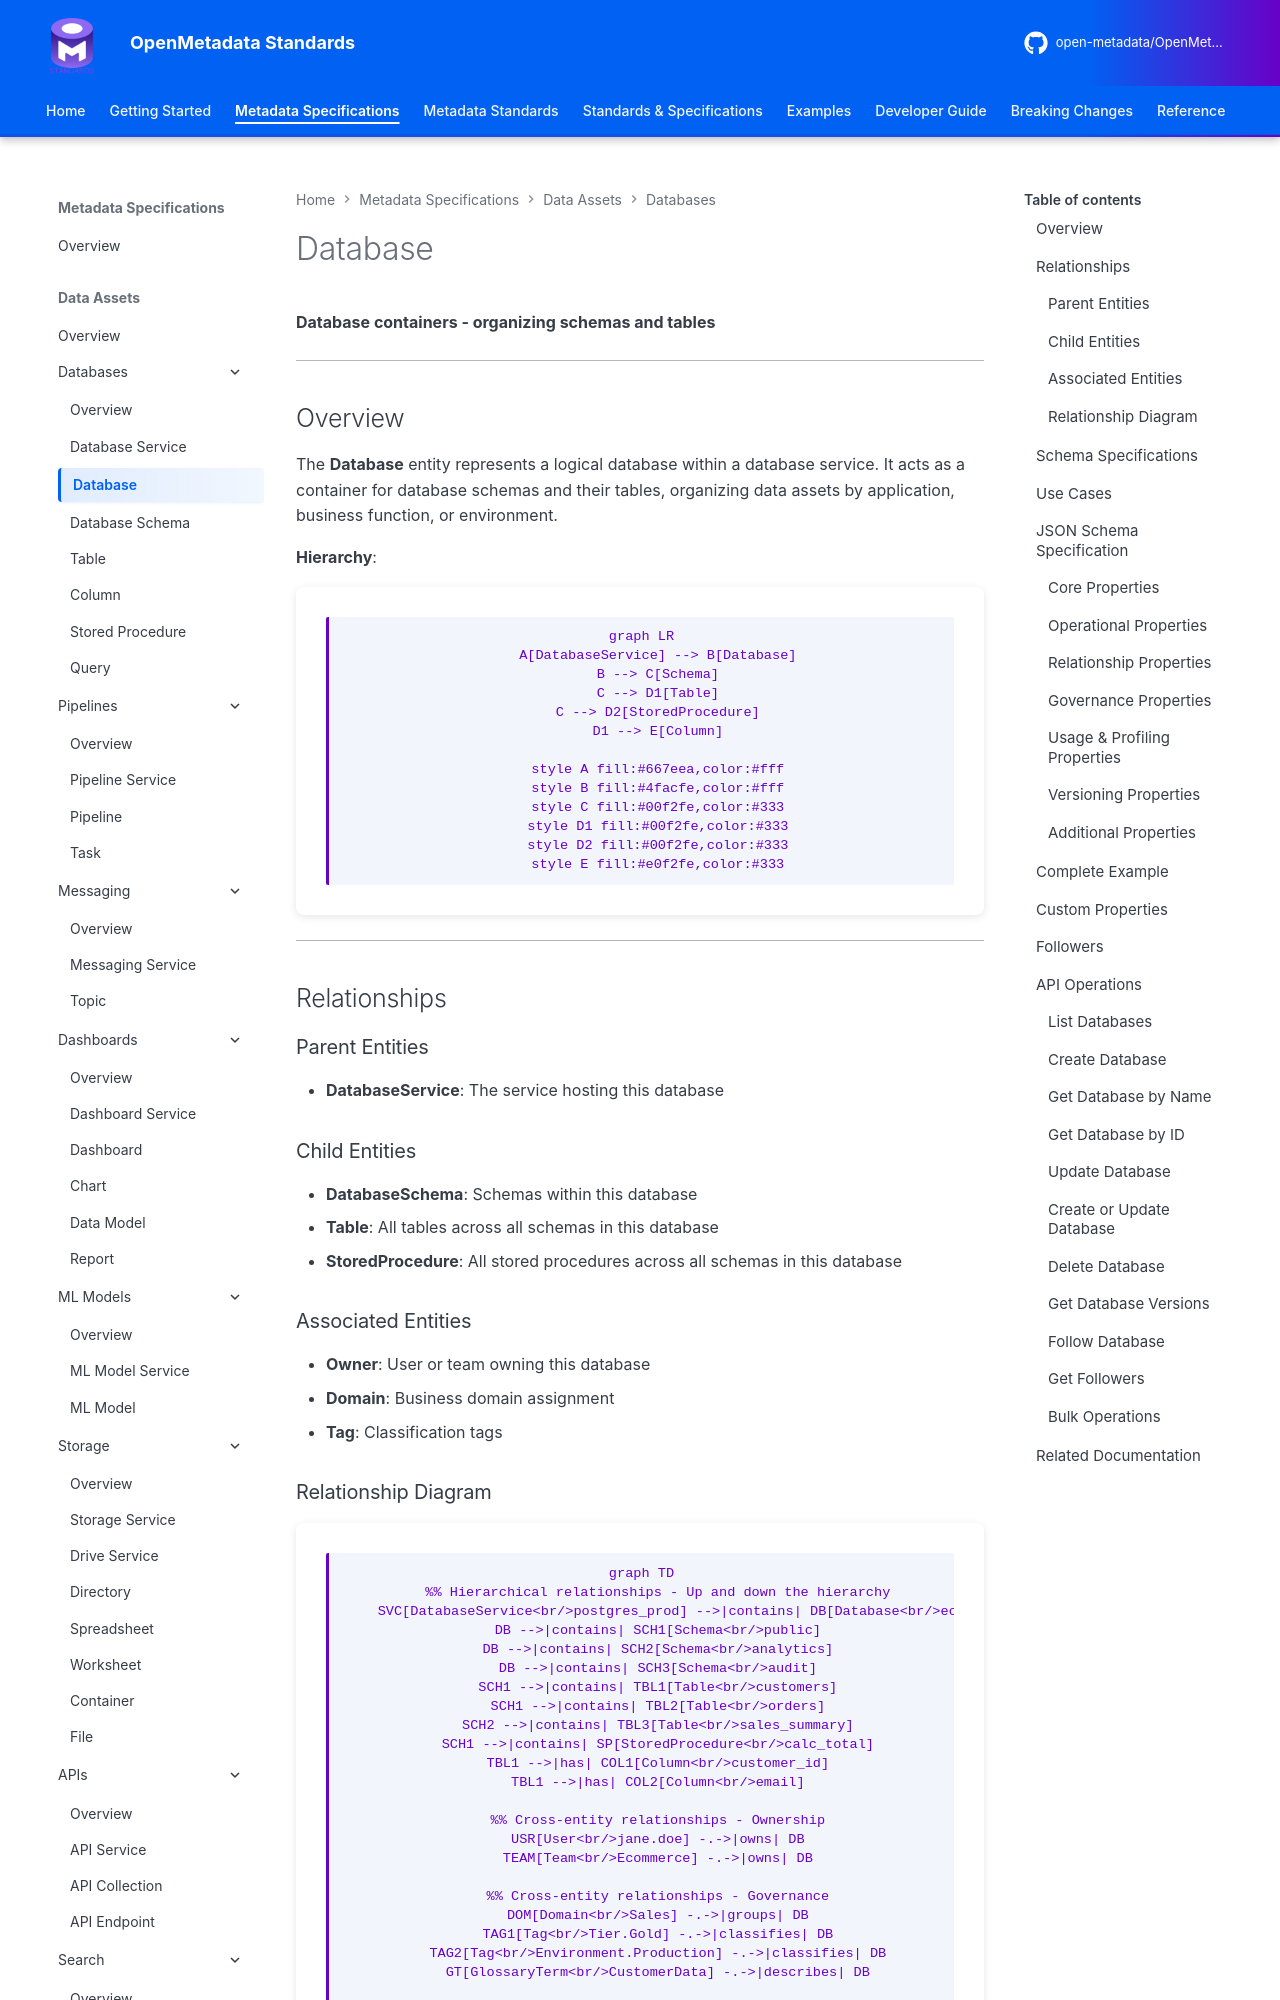

repository: open-metadata/OpenMetadataStandards · page: data-assets/databases/database/index.html · generator: mkdocs


# Database

**Database containers - organizing schemas and tables**

---

## Overview

The **Database** entity represents a logical database within a database service. It acts as a container for database schemas and their tables, organizing data assets by application, business function, or environment.

**Hierarchy**:
```mermaid
graph LR
    A[DatabaseService] --> B[Database]
    B --> C[Schema]
    C --> D1[Table]
    C --> D2[StoredProcedure]
    D1 --> E[Column]

    style A fill:#667eea,color:#fff
    style B fill:#4facfe,color:#fff
    style C fill:#00f2fe,color:#333
    style D1 fill:#00f2fe,color:#333
    style D2 fill:#00f2fe,color:#333
    style E fill:#e0f2fe,color:#333
```

---

## Relationships

### Parent Entities
- **DatabaseService**: The service hosting this database

### Child Entities
- **DatabaseSchema**: Schemas within this database
- **Table**: All tables across all schemas in this database
- **StoredProcedure**: All stored procedures across all schemas in this database

### Associated Entities
- **Owner**: User or team owning this database
- **Domain**: Business domain assignment
- **Tag**: Classification tags

### Relationship Diagram

```mermaid
graph TD
    %% Hierarchical relationships - Up and down the hierarchy
    SVC[DatabaseService<br/>postgres_prod] -->|contains| DB[Database<br/>ecommerce]
    DB -->|contains| SCH1[Schema<br/>public]
    DB -->|contains| SCH2[Schema<br/>analytics]
    DB -->|contains| SCH3[Schema<br/>audit]
    SCH1 -->|contains| TBL1[Table<br/>customers]
    SCH1 -->|contains| TBL2[Table<br/>orders]
    SCH2 -->|contains| TBL3[Table<br/>sales_summary]
    SCH1 -->|contains| SP[StoredProcedure<br/>calc_total]
    TBL1 -->|has| COL1[Column<br/>customer_id]
    TBL1 -->|has| COL2[Column<br/>email]

    %% Cross-entity relationships - Ownership
    USR[User<br/>jane.doe] -.->|owns| DB
    TEAM[Team<br/>Ecommerce] -.->|owns| DB

    %% Cross-entity relationships - Governance
    DOM[Domain<br/>Sales] -.->|groups| DB
    TAG1[Tag<br/>Tier.Gold] -.->|classifies| DB
    TAG2[Tag<br/>Environment.Production] -.->|classifies| DB
    GT[GlossaryTerm<br/>CustomerData] -.->|describes| DB

    %% Cross-entity relationships - Quality
    TS[TestSuite<br/>customers_suite] -.->|validates| TBL1
    TC[TestCase<br/>email_unique] -.->|tests| COL2

    %% Cross-entity relationships - Lineage
    PIPE[Pipeline<br/>customer_etl] -.->|writes to| TBL1
    DASH[Dashboard<br/>Sales Dashboard] -.->|reads from| TBL3

    %% Styling
    classDef service fill:#7C3AED,stroke:#5B21B6,color:#fff
    classDef database fill:#2563EB,stroke:#1E40AF,color:#fff,stroke-width:3px
    classDef schema fill:#3B82F6,stroke:#2563EB,color:#fff
    classDef table fill:#60A5FA,stroke:#3B82F6,color:#fff
    classDef column fill:#93C5FD,stroke:#60A5FA,color:#000
    classDef governance fill:#059669,stroke:#047857,color:#fff
    classDef quality fill:#DC2626,stroke:#B91C1C,color:#fff
    classDef process fill:#F59E0B,stroke:#D97706,color:#fff

    class SVC service
    class DB database
    class SCH1,SCH2,SCH3 schema
    class TBL1,TBL2,TBL3,SP table
    class COL1,COL2 column
    class USR,TEAM,DOM,TAG1,TAG2,GT governance
    class TS,TC quality
    class PIPE,DASH process
```

---
